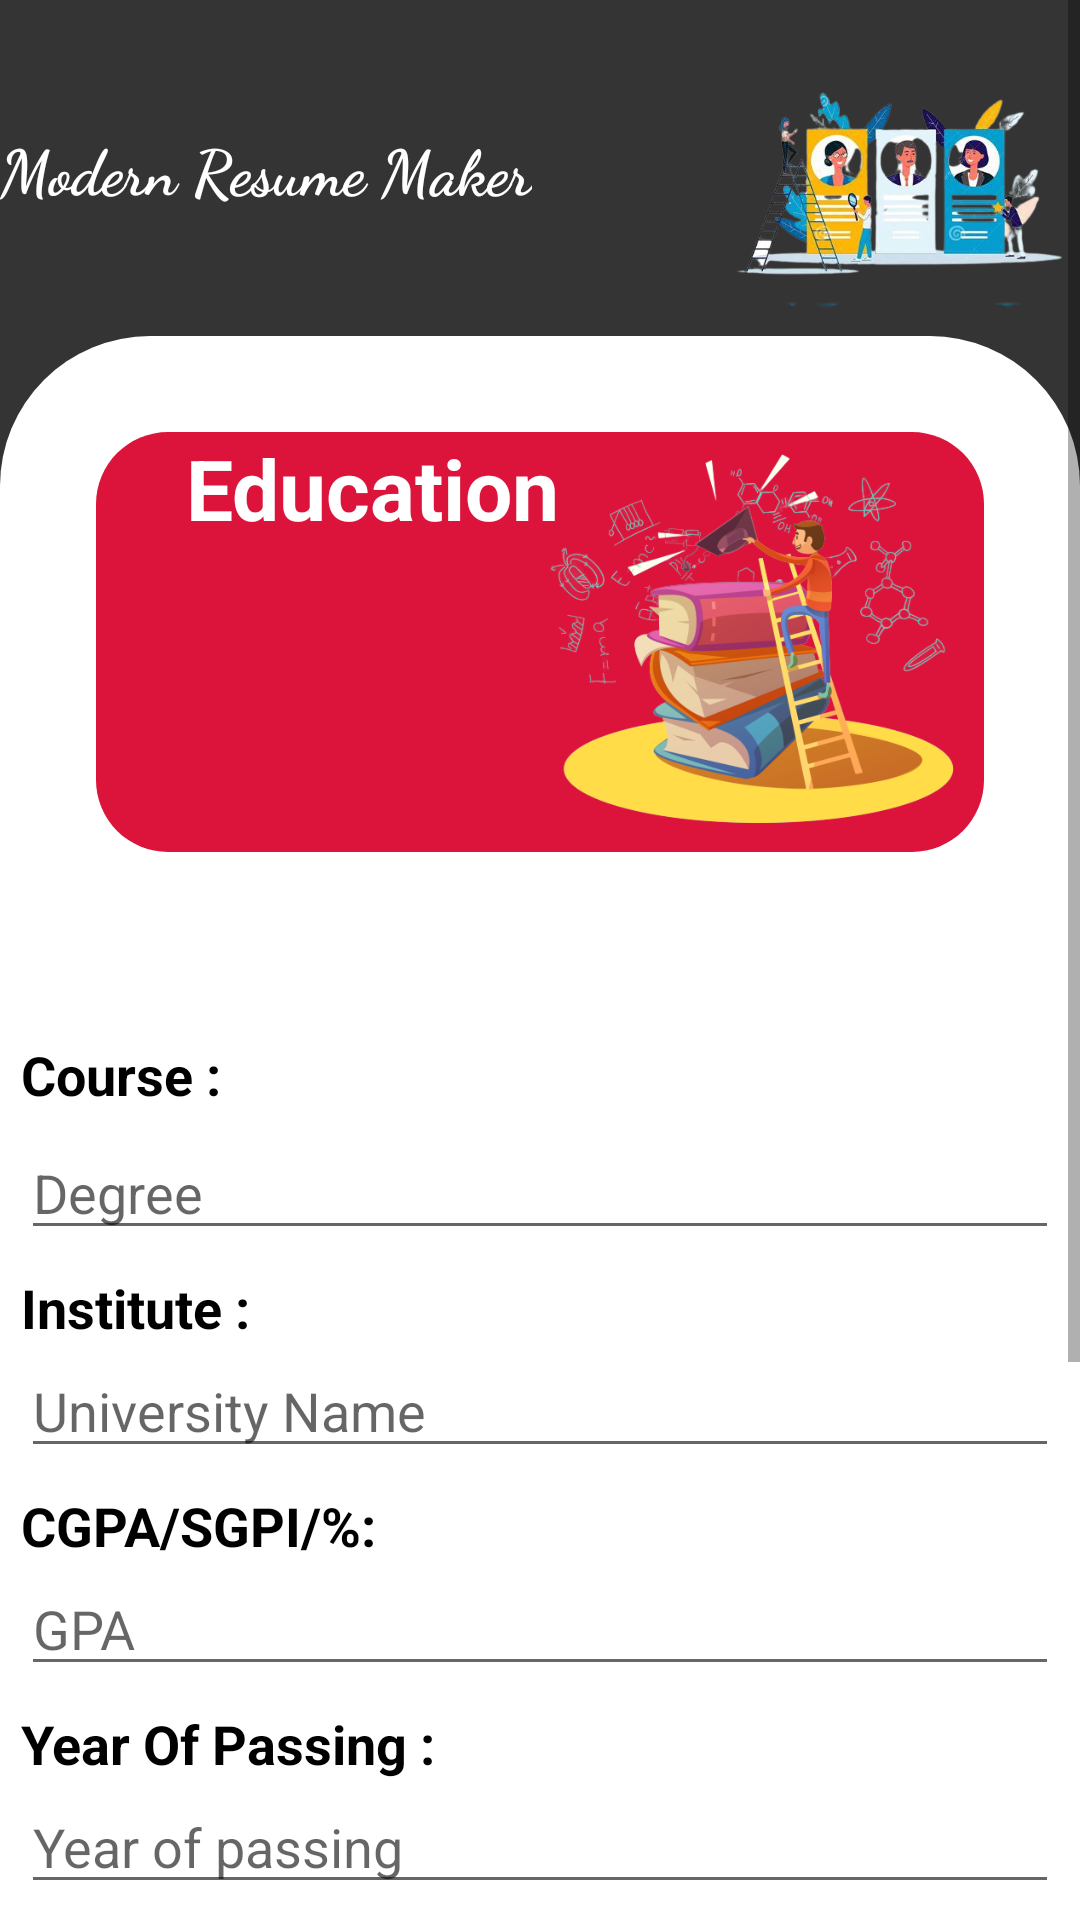

Here is an Android app screen rendered from its layout file. Give the layout XML and the strings, colors and styles it references.
<!-- AndroidManifest.xml: application theme Theme.ModernResumeBuilder -->
<!-- res/layout/activity_education.xml -->
<?xml version="1.0" encoding="utf-8"?>
<ScrollView xmlns:android="http://schemas.android.com/apk/res/android"
xmlns:app="http://schemas.android.com/apk/res-auto"
xmlns:tools="http://schemas.android.com/tools"
android:layout_width="match_parent"
android:layout_height="match_parent"
tools:context=".Education"
android:background="@color/darkgrays"
android:orientation="vertical">



<LinearLayout
    android:layout_width="match_parent"
    android:layout_height="wrap_content"
    android:orientation="vertical">

    <androidx.constraintlayout.widget.ConstraintLayout
        android:layout_width="match_parent"
        android:layout_height="match_parent">

        <ImageView
            android:id="@+id/homelogo"
            android:layout_width="119dp"
            android:layout_height="96dp"
            android:layout_marginTop="16dp"
            app:layout_constraintEnd_toEndOf="parent"
            app:layout_constraintTop_toTopOf="parent"
            app:srcCompat="@drawable/logo" />

        <TextView
            android:id="@+id/homeTitle"
            android:layout_width="wrap_content"
            android:layout_height="wrap_content"
            android:fontFamily="cursive"
            android:text="Modern Resume Maker"
            android:textSize="21dp"
            android:textStyle="bold"
            android:textColor="@color/white"
            app:layout_constraintBottom_toBottomOf="parent"
            app:layout_constraintTop_toTopOf="parent"
            tools:layout_editor_absoluteX="57dp"
            tools:ignore="MissingConstraints" />
    </androidx.constraintlayout.widget.ConstraintLayout>

    <LinearLayout
        android:layout_width="match_parent"
        android:layout_height="790dp"
        android:background="@drawable/dashboard"
        android:orientation="vertical"
        app:layout_constraintEnd_toEndOf="parent"
        app:layout_constraintStart_toStartOf="parent">

        <androidx.constraintlayout.widget.ConstraintLayout
            android:layout_width="match_parent"
            android:layout_height="140dp"
            android:layout_margin="32dp"
            android:background="@drawable/banner">

            <ImageView
                android:id="@+id/imageView5"
                android:layout_width="145dp"
                android:layout_height="142dp"
                android:layout_marginEnd="4dp"
                app:layout_constraintBottom_toBottomOf="parent"
                app:layout_constraintEnd_toEndOf="parent"
                app:layout_constraintTop_toTopOf="parent"
                app:layout_constraintVertical_bias="0.428"
                app:srcCompat="@drawable/education" />

            <ImageView
                android:id="@+id/imageView6"
                android:layout_width="232dp"
                android:layout_height="171dp"
                app:layout_constraintBottom_toBottomOf="parent"
                app:layout_constraintTop_toTopOf="parent"
                app:layout_constraintVertical_bias="1.0"
                app:srcCompat="@drawable/circle_white"
                tools:ignore="MissingConstraints"
                tools:layout_editor_absoluteX="151dp" />

            <TextView
                android:id="@+id/tv1"
                android:layout_width="184dp"
                android:layout_height="150dp"
                android:text="Education"
                android:textAlignment="center"
                android:textColor="@color/white"
                android:textSize="28sp"
                android:textStyle="bold"
                android:fontFamily="sans-serif"
                tools:layout_editor_absoluteX="2dp"
                tools:layout_editor_absoluteY="21dp"
                tools:ignore="MissingConstraints"></TextView>
        </androidx.constraintlayout.widget.ConstraintLayout>


        <TextView
            android:id="@+id/tv2"
            android:layout_width="match_parent"
            android:layout_height="wrap_content"
            android:layout_marginLeft="7dp"
            android:layout_marginTop="30dp"
            android:text="Course :"
           android:textColor="@color/black"
            android:textSize="18sp"
            android:textStyle="bold" />

        <EditText
            android:id="@+id/et1"
            android:layout_width="match_parent"
            android:layout_height="wrap_content"
            android:layout_marginLeft="7dp"
            android:layout_marginRight="7dp"
            android:layout_marginTop="5dp"
            android:ems="10"
            android:hint="Degree"
            android:inputType="text" />

        <TextView
            android:id="@+id/tv3"
            android:layout_width="match_parent"
            android:layout_height="wrap_content"
            android:layout_marginLeft="7dp"
            android:layout_marginTop="7dp"
           android:textColor="@color/black"
            android:text="Institute :"
            android:textSize="18sp"
            android:textStyle="bold"/>

        <EditText
            android:id="@+id/et2"
            android:layout_width="match_parent"
            android:layout_height="wrap_content"
            android:layout_marginLeft="7dp"
            android:layout_marginRight="7dp"
            android:ems="10"
            android:hint="University Name"
            android:inputType="text" />

        <TextView
            android:id="@+id/tv4"
            android:layout_width="match_parent"
            android:layout_height="wrap_content"
            android:layout_marginLeft="7dp"
            android:layout_marginTop="7dp"
           android:textColor="@color/black"
            android:text="CGPA/SGPI/%:"
            android:textSize="18sp"
            android:textStyle="bold"/>

        <EditText
            android:id="@+id/et3"
            android:layout_width="match_parent"
            android:layout_height="wrap_content"
            android:layout_marginLeft="7dp"
            android:layout_marginRight="7dp"
            android:ems="10"
            android:hint="GPA"
            android:inputType="numberDecimal" />

        <TextView
            android:id="@+id/tv5"
            android:layout_width="match_parent"
            android:layout_height="wrap_content"
            android:layout_marginLeft="7dp"
            android:layout_marginTop="7dp"
           android:textColor="@color/black"
            android:text="Year Of Passing :"
            android:textSize="18sp"
            android:textStyle="bold"/>

        <EditText
            android:id="@+id/et4"
            android:layout_width="match_parent"
            android:layout_height="wrap_content"
            android:layout_marginLeft="7dp"

            android:layout_marginRight="7dp"
            android:ems="10"
            android:hint="Year of passing"
            android:inputType="number" />


        <Button
            android:id="@+id/b1"
            android:layout_width="110dp"
            android:layout_height="55dp"
            android:layout_marginTop="45dp"
            android:layout_gravity="center"
            android:background="@drawable/btn_bg"
            android:backgroundTint="#1567f7"
            android:padding="7dp"
            android:text="SAVE"
            android:textAlignment="center"
           android:textColor="@color/white"
            android:textSize="22sp"/>

    </LinearLayout>

</LinearLayout>





</ScrollView>
<!-- resources referenced by this layout -->
<resources>
  <color name="black">#FF000000</color>
  <color name="darkgrays">#343434</color>
  <color name="white">#FFFFFFFF</color>
  <!-- drawable banner (drawable) -->
  <?xml version="1.0" encoding="utf-8"?>
  <selector xmlns:android="http://schemas.android.com/apk/res/android">
  
      <item>
  <shape android:shape="rectangle">
      <solid android:color="@color/Goldenrod"> </solid>
      <corners android:radius="24dp"></corners>
  
  </shape>
  
      </item>
  </selector>
  <!-- drawable dashboard (drawable) -->
  <?xml version="1.0" encoding="utf-8"?>
  <selector xmlns:android="http://schemas.android.com/apk/res/android">
  
      <item>
  <shape android:shape="rectangle">
      <solid android:color="@color/gen_white"> </solid>
      <corners android:topLeftRadius="50dp" android:topRightRadius="50dp"></corners>
  
  </shape>
  
      </item>
  </selector>
  <!-- drawable education: png bitmap (drawable, 133710 bytes) -->
  <!-- drawable logo: png bitmap (drawable, 151832 bytes) -->
  <style name="Theme.ModernResumeBuilder" parent="Theme.MaterialComponents.DayNight.DarkActionBar">
          
          <item name="colorPrimary">@color/Goldenrod</item>
          <item name="colorPrimaryVariant">@color/purple_700</item>
          <item name="colorOnPrimary">@color/white</item>
          
          <item name="colorSecondary">@color/teal_200</item>
          <item name="colorSecondaryVariant">@color/teal_700</item>
          <item name="colorOnSecondary">@color/black</item>
          
          <item name="android:statusBarColor">?attr/colorPrimaryVariant</item>
          
      </style>
  <color name="Goldenrod">#DC143C</color>
  <color name="gen_white">#FFFFFF</color>
  <color name="purple_700">#FF3700B3</color>
  <color name="teal_200">#FF03DAC5</color>
  <color name="teal_700">#FF018786</color>
</resources>
